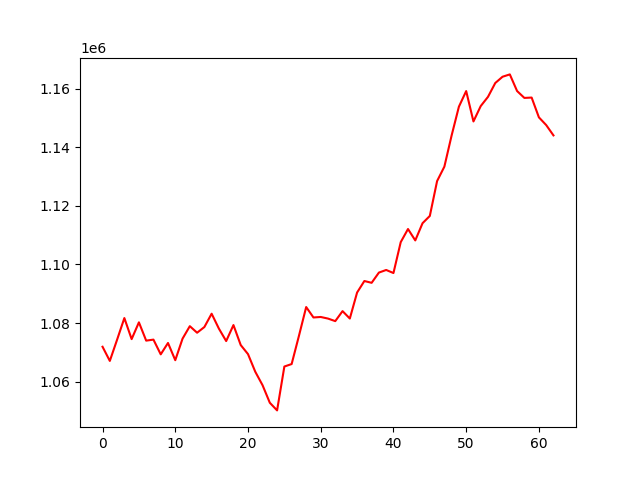

Source data for this figure (header and first rows):
, 0
0, 1071885
1, 1067050
2, 1074299
3, 1081690
4, 1074497
5, 1080228
6, 1073981
7, 1074323
8, 1069296
9, 1073181
10, 1067297
11, 1074649
12, 1078922
13, 1076680
14, 1078620
15, 1083176
16, 1078075
17, 1073831
18, 1079296
19, 1072466
20, 1069376
21, 1063353
22, 1058756
23, 1052759
24, 1050149
25, 1065136
26, 1065978
27, 1075567
28, 1085453
29, 1081891
30, 1082059
31, 1081512
32, 1080644
33, 1084059
34, 1081526
35, 1090413
36, 1094343
37, 1093728
38, 1097223
39, 1098117
40, 1097066
41, 1107624
42, 1112103
43, 1108211
44, 1114089
45, 1116569
46, 1128478
47, 1133402
48, 1144084
49, 1153896
50, 1159219
51, 1148846
52, 1154100
53, 1157252
54, 1161977
55, 1164118
56, 1164917
57, 1159234
58, 1156883
59, 1157003
... 3 more rows
